Run: headless pygame with SDL's dummy video driver; simulated clock (each Clock.tick advances the game by its frame time, no real sleeping); random seed 0; keys injected as events and as key.get_pressed() state; no mouse input.
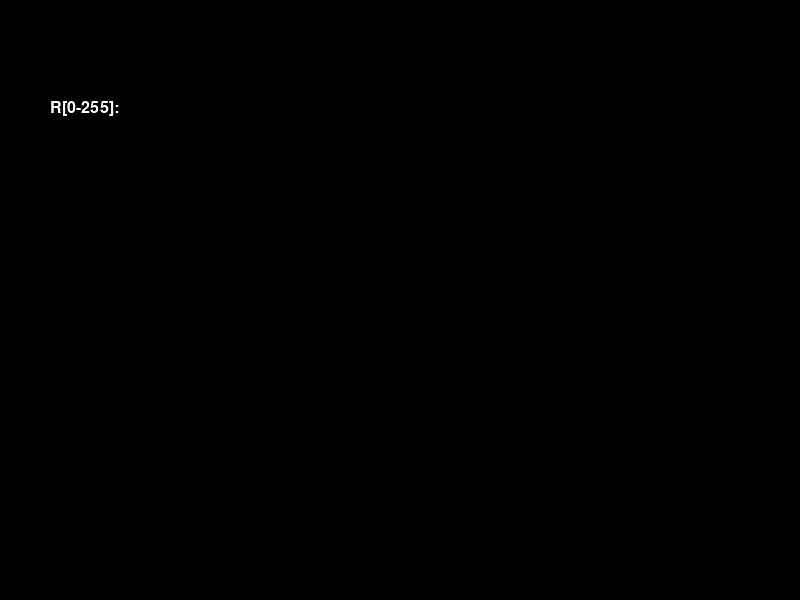
Frame 1 of 4 · flips 1–60 · no input
Frame 2 of 4 · flips 61–180 · tapped SPACE, RETURN · held RIGHT (→), D · screen unchanged from frame 1, image omitted
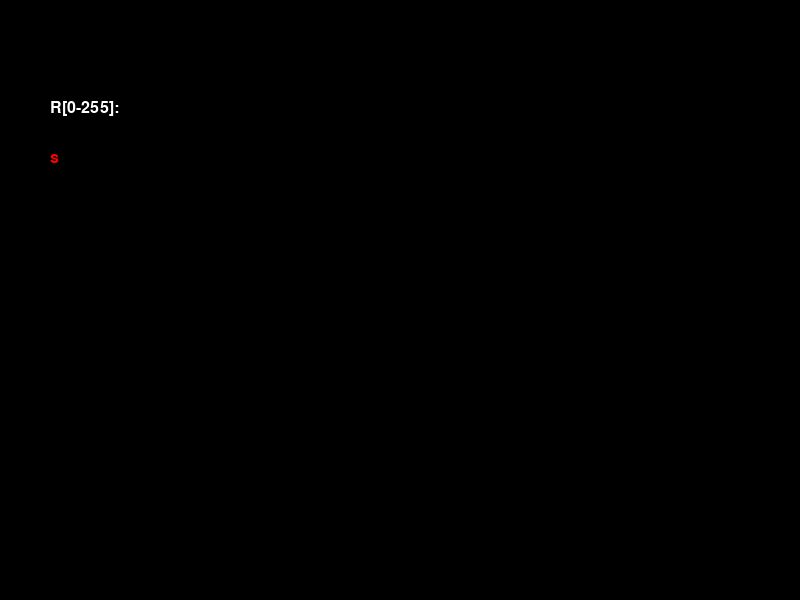
Frame 3 of 4 · flips 181–300 · held DOWN (↓), S
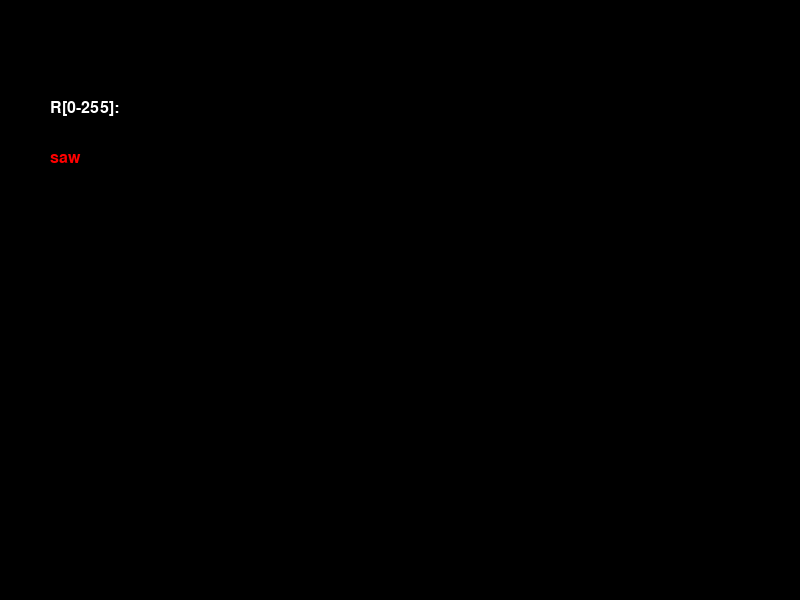
Frame 4 of 4 · flips 301–420 · held LEFT (←), A, UP (↑), W

The pygame program that drew these frames:

import pygame
import sys

pygame.init()
screen = pygame.display.set_mode((800, 600))
font = pygame.font.Font(None, 24)

user_text = ""
question = "R[0-255]: "

running = True
while running:
    screen.fill((0, 0, 0))

    for event in pygame.event.get():
        if event.type == pygame.QUIT:
            running = False

        if event.type == pygame.KEYDOWN:
            if event.key == pygame.K_RETURN:
                print("User entered:", user_text)
                user_text = ""
            elif event.key == pygame.K_BACKSPACE:
                user_text = user_text[:-1]
            else:
                user_text += event.unicode

    # Render question
    question_surface = font.render(question, True, (255, 255, 255))
    screen.blit(question_surface, (50, 100))

    # Render user input
    text_surface = font.render(user_text, True, (255, 0, 0))
    screen.blit(text_surface, (50, 150))

    # Render Rectangles

    #Activate text prompt when box is clicked. User must enter num and can be max 3 digits & within range.

    pygame.display.flip()

pygame.quit()
